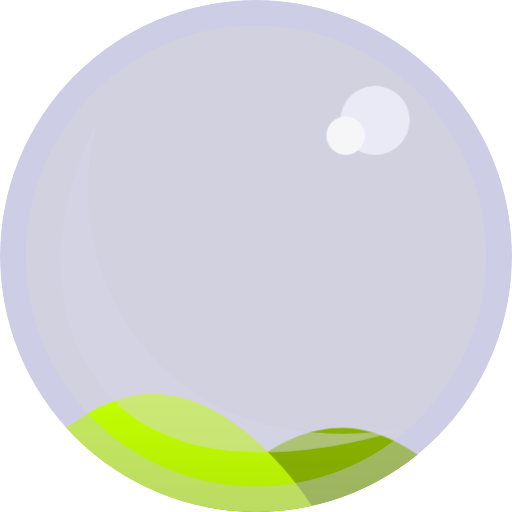
t = 0.00 s
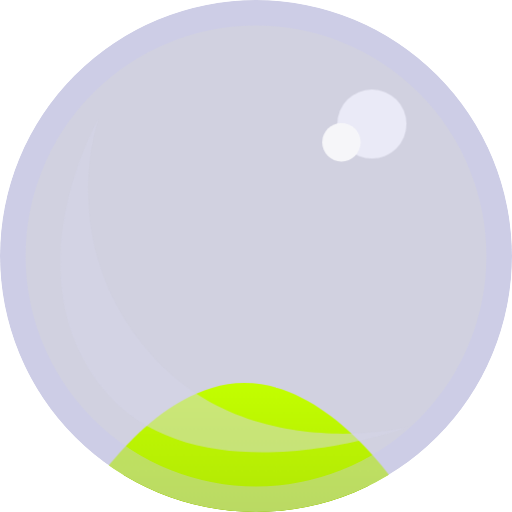
t = 0.50 s
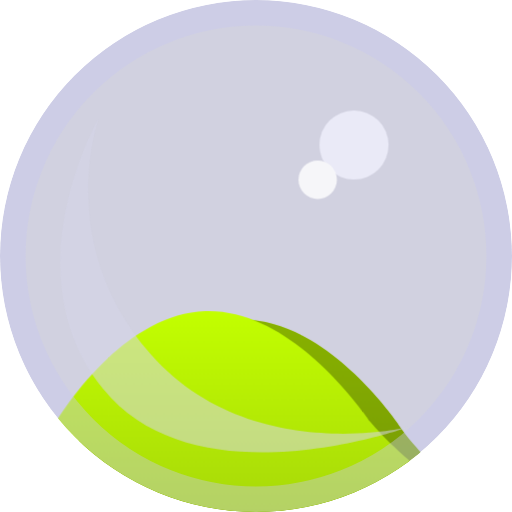
t = 1.50 s
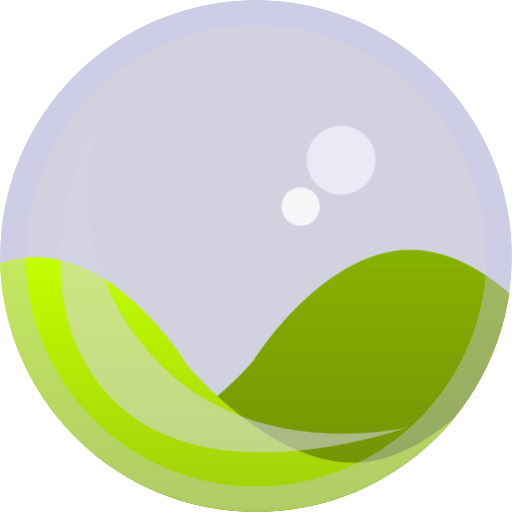
t = 2.00 s
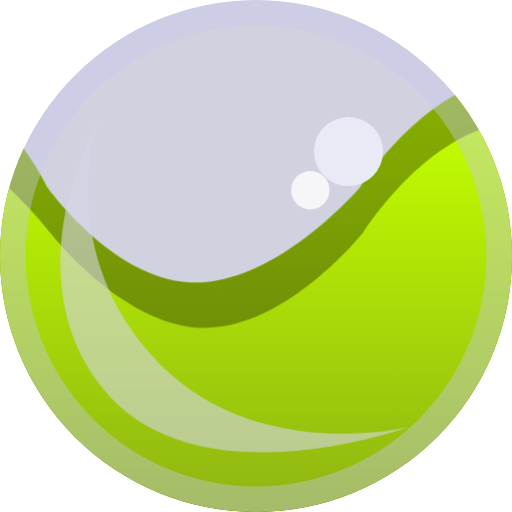
t = 3.00 s
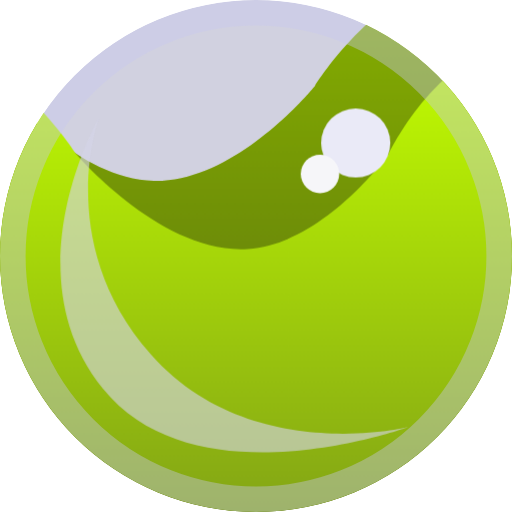
t = 3.50 s

The animated SVG that drew these frames (rendered in a browser with its animation timeline set to each time). Animation: 5 CSS @keyframes rules; one cycle of 4.50 s, repeats indefinitely.

<svg id="liquid-loading" xmlns="http://www.w3.org/2000/svg" xmlns:xlink="http://www.w3.org/1999/xlink" viewBox="0 0 400 400" shape-rendering="geometricPrecision" text-rendering="geometricPrecision" style="background-color:transparent">
<style><![CDATA[
#liquid-loading-u-dark-wave_to {animation: liquid-loading-u-dark-wave_to__to 4500ms linear infinite alternate forwards}@keyframes liquid-loading-u-dark-wave_to__to { 0% {transform: translate(1364.557656px,641.061125px);animation-timing-function: cubic-bezier(0.42,0,1,1)} 88.888889% {transform: translate(-1557.5px,199.999978px)} 100% {transform: translate(-1557.5px,199.999978px)}} #liquid-loading-u-light-wave_to {animation: liquid-loading-u-light-wave_to__to 4500ms linear infinite alternate forwards}@keyframes liquid-loading-u-light-wave_to__to { 0% {transform: translate(-1469.943378px,659.201203px);animation-timing-function: cubic-bezier(0.42,0,1,1)} 100% {transform: translate(1957.5px,244.623429px)}} #liquid-loading-u-vector-1 {animation: liquid-loading-u-vector-1_c_o 4500ms linear infinite alternate forwards}@keyframes liquid-loading-u-vector-1_c_o { 0% {opacity: 0.5} 100% {opacity: 0.65}} #liquid-loading-u-ellipse-2_to {animation: liquid-loading-u-ellipse-2_to__to 4500ms linear infinite alternate forwards}@keyframes liquid-loading-u-ellipse-2_to__to { 0% {transform: translate(293px,94px);animation-timing-function: cubic-bezier(0.42,0,1,1)} 44.444444% {transform: translate(266.530919px,125.072399px);animation-timing-function: cubic-bezier(0.42,0,1,1)} 100% {transform: translate(293px,94px)}} #liquid-loading-u-ellipse-1_to {animation: liquid-loading-u-ellipse-1_to__to 4500ms linear infinite alternate forwards}@keyframes liquid-loading-u-ellipse-1_to__to { 0% {transform: translate(270px,106px);animation-timing-function: cubic-bezier(0.42,0,1,1)} 44.444444% {transform: translate(234.899697px,161.354377px);animation-timing-function: cubic-bezier(0.42,0,1,1)} 100% {transform: translate(270px,102px)}}
]]></style>
<defs><linearGradient id="liquid-loading-s-path1-fill" x1="1870.5" y1="362" x2="1870.5" y2="977" spreadMethod="pad" gradientUnits="userSpaceOnUse" gradientTransform="translate(0 0)"><stop id="liquid-loading-s-path1-fill-0" offset="0%" stop-color="#c3ff00"/><stop id="liquid-loading-s-path1-fill-1" offset="100%" stop-color="#586824"/></linearGradient><linearGradient id="liquid-loading-u-light-wave-fill" x1="-1493.5" y1="362" x2="-1493.5" y2="977" spreadMethod="pad" gradientUnits="userSpaceOnUse" gradientTransform="translate(0 0)"><stop id="liquid-loading-u-light-wave-fill-0" offset="0%" stop-color="#c3ff00"/><stop id="liquid-loading-u-light-wave-fill-1" offset="100%" stop-color="#586824"/></linearGradient></defs><g id="liquid-loading-u-liquid-loading"><g id="liquid-loading-s-g1" clip-path="url(#liquid-loading-u-clip0_48_102)"><g id="liquid-loading-s-g2"><rect id="liquid-loading-s-rect1" width="400" height="400" rx="200" ry="200" fill="#fff"/><rect id="liquid-loading-u-rectangle-1" width="400" height="400" rx="200" ry="200" fill="#d1d1e0"/><g id="liquid-loading-u-dark-wave_to" transform="translate(1364.557656,641.061125)"><g id="liquid-loading-u-dark-wave" transform="translate(-1870.5,-669.516411)"><path id="liquid-loading-s-path1" d="M3828,977h-3915v-528.27c0,0,60.0964,75.415,124.9861,74.468c63.3529-.925,119.7019-74.468,119.7019-74.468s54.587-86.465,123.653-85.962c68.355.497,121.034,85.962,121.034,85.962s52.559,71.699,114.233,74.468c66.381,2.98,130.454-74.468,130.454-74.468s58.063-88.305,128.341-85.962c67.026,2.234,116.347,85.962,116.347,85.962s50.741,70.832,111.57,74.468c67.07,4.008,133.12-74.468,133.12-74.468s50.2-84.181,117.59-85.962c69.96-1.849,127.09,85.962,127.09,85.962s50.93,70.921,111.85,74.468c67,3.901,132.84-74.468,132.84-74.468s53.58-85.936,122.28-85.962c68.73-.027,122.41,85.962,122.41,85.962s59.83,75.282,124.62,74.468c63.46-.798,120.07-74.468,120.07-74.468s72.66-96.236,146.81-85.962c61.19,8.478,97.88,85.962,97.88,85.962s49.8,70.393,110.18,74.468c67.42,4.549,134.5-74.468,134.5-74.468s55.06-86.713,124.3-85.962c68.18.739,120.39,85.962,120.39,85.962s55.55,73.148,118.55,74.468c65.21,1.366,126.14-74.468,126.14-74.468s53.11-85.691,121.63-85.962c68.91-.273,123.05,85.962,123.05,85.962s59.38,75.05,123.98,74.468c63.65-.574,120.71-74.468,120.71-74.468s62.69-90.789,134.41-85.962C3782.93,367.156,3828,448.73,3828,448.73v528.27Z" fill="url(#liquid-loading-s-path1-fill)"/><path id="liquid-loading-s-path2" d="M3828,977h-3915v-528.27c0,0,60.0964,75.415,124.9861,74.468c63.3529-.925,119.7019-74.468,119.7019-74.468s54.587-86.465,123.653-85.962c68.355.497,121.034,85.962,121.034,85.962s52.559,71.699,114.233,74.468c66.381,2.98,130.454-74.468,130.454-74.468s58.063-88.305,128.341-85.962c67.026,2.234,116.347,85.962,116.347,85.962s50.741,70.832,111.57,74.468c67.07,4.008,133.12-74.468,133.12-74.468s50.2-84.181,117.59-85.962c69.96-1.849,127.09,85.962,127.09,85.962s50.93,70.921,111.85,74.468c67,3.901,132.84-74.468,132.84-74.468s53.58-85.936,122.28-85.962c68.73-.027,122.41,85.962,122.41,85.962s59.83,75.282,124.62,74.468c63.46-.798,120.07-74.468,120.07-74.468s72.66-96.236,146.81-85.962c61.19,8.478,97.88,85.962,97.88,85.962s49.8,70.393,110.18,74.468c67.42,4.549,134.5-74.468,134.5-74.468s55.06-86.713,124.3-85.962c68.18.739,120.39,85.962,120.39,85.962s55.55,73.148,118.55,74.468c65.21,1.366,126.14-74.468,126.14-74.468s53.11-85.691,121.63-85.962c68.91-.273,123.05,85.962,123.05,85.962s59.38,75.05,123.98,74.468c63.65-.574,120.71-74.468,120.71-74.468s62.69-90.789,134.41-85.962C3782.93,367.156,3828,448.73,3828,448.73v528.27Z" fill-opacity="0.3"/></g></g><g id="liquid-loading-u-light-wave_to" transform="translate(-1469.943378,659.201203)"><path id="liquid-loading-u-light-wave" d="M-3451,977h3915v-528.27c0,0-60.096,75.415-124.986,74.468-63.353-.925-119.702-74.468-119.702-74.468s-54.587-86.465-123.6528-85.962C27.304,363.265,-25.375,448.73,-25.375,448.73s-52.5593,71.699-114.233,74.468c-66.381,2.98-130.454-74.468-130.454-74.468s-58.063-88.305-128.341-85.962c-67.026,2.234-116.347,85.962-116.347,85.962s-50.741,70.832-111.568,74.468c-67.067,4.008-133.12-74.468-133.12-74.468s-50.203-84.181-117.587-85.962c-69.965-1.849-127.095,85.962-127.095,85.962s-50.93,70.921-111.85,74.468c-67,3.901-132.84-74.468-132.84-74.468s-53.58-85.936-122.28-85.962c-68.73-.027-122.41,85.962-122.41,85.962s-59.83,75.282-124.62,74.468c-63.46-.798-120.07-74.468-120.07-74.468s-72.66-96.236-146.81-85.962c-61.19,8.478-97.88,85.962-97.88,85.962s-49.8,70.393-110.18,74.468c-67.42,4.549-134.5-74.468-134.5-74.468s-55.06-86.713-124.3-85.962c-68.18.739-120.39,85.962-120.39,85.962s-55.55,73.148-118.55,74.468c-65.21,1.366-126.14-74.468-126.14-74.468s-53.11-85.691-121.63-85.962c-68.91-.273-123.05,85.962-123.05,85.962s-59.38,75.05-123.98,74.468c-63.65-.574-120.71-74.468-120.71-74.468s-62.69-90.789-134.41-85.962c-65.21,4.388-110.28,85.962-110.28,85.962v528.27Z" transform="translate(1493.5,-714.139862)" fill="url(#liquid-loading-u-light-wave-fill)"/></g><path id="liquid-loading-u-vector-1" d="M80.5044,303.777c-72.94425-90.249-3.258-211.6261-3.258-211.6261s-35.9837,97.8071,40.7536,184.8491c76.737,87.042,200.93,56.641,200.93,56.641s-165.481,60.385-238.4256-29.864Z" opacity="0.5" fill="#d5d5e8"/><g id="liquid-loading-u-ellipse-2_to" transform="translate(293,94)"><circle id="liquid-loading-u-ellipse-2" r="27" transform="translate(0,0)" fill="#eaeaf7"/></g><g id="liquid-loading-u-ellipse-1_to" transform="translate(270,106)"><circle id="liquid-loading-u-ellipse-1" r="15" transform="translate(0,0)" fill="#f6f6f9"/></g><rect id="liquid-loading-u-rectangle-3" width="380" height="380" rx="190" ry="190" transform="translate(10 10)" opacity="0.4" fill="none" stroke="#c8c8f0" stroke-width="20"/></g><clipPath id="liquid-loading-u-clip0_48_102"><rect id="liquid-loading-s-rect2" width="400" height="400" rx="200" ry="200" fill="#fff"/></clipPath></g></g></svg>
